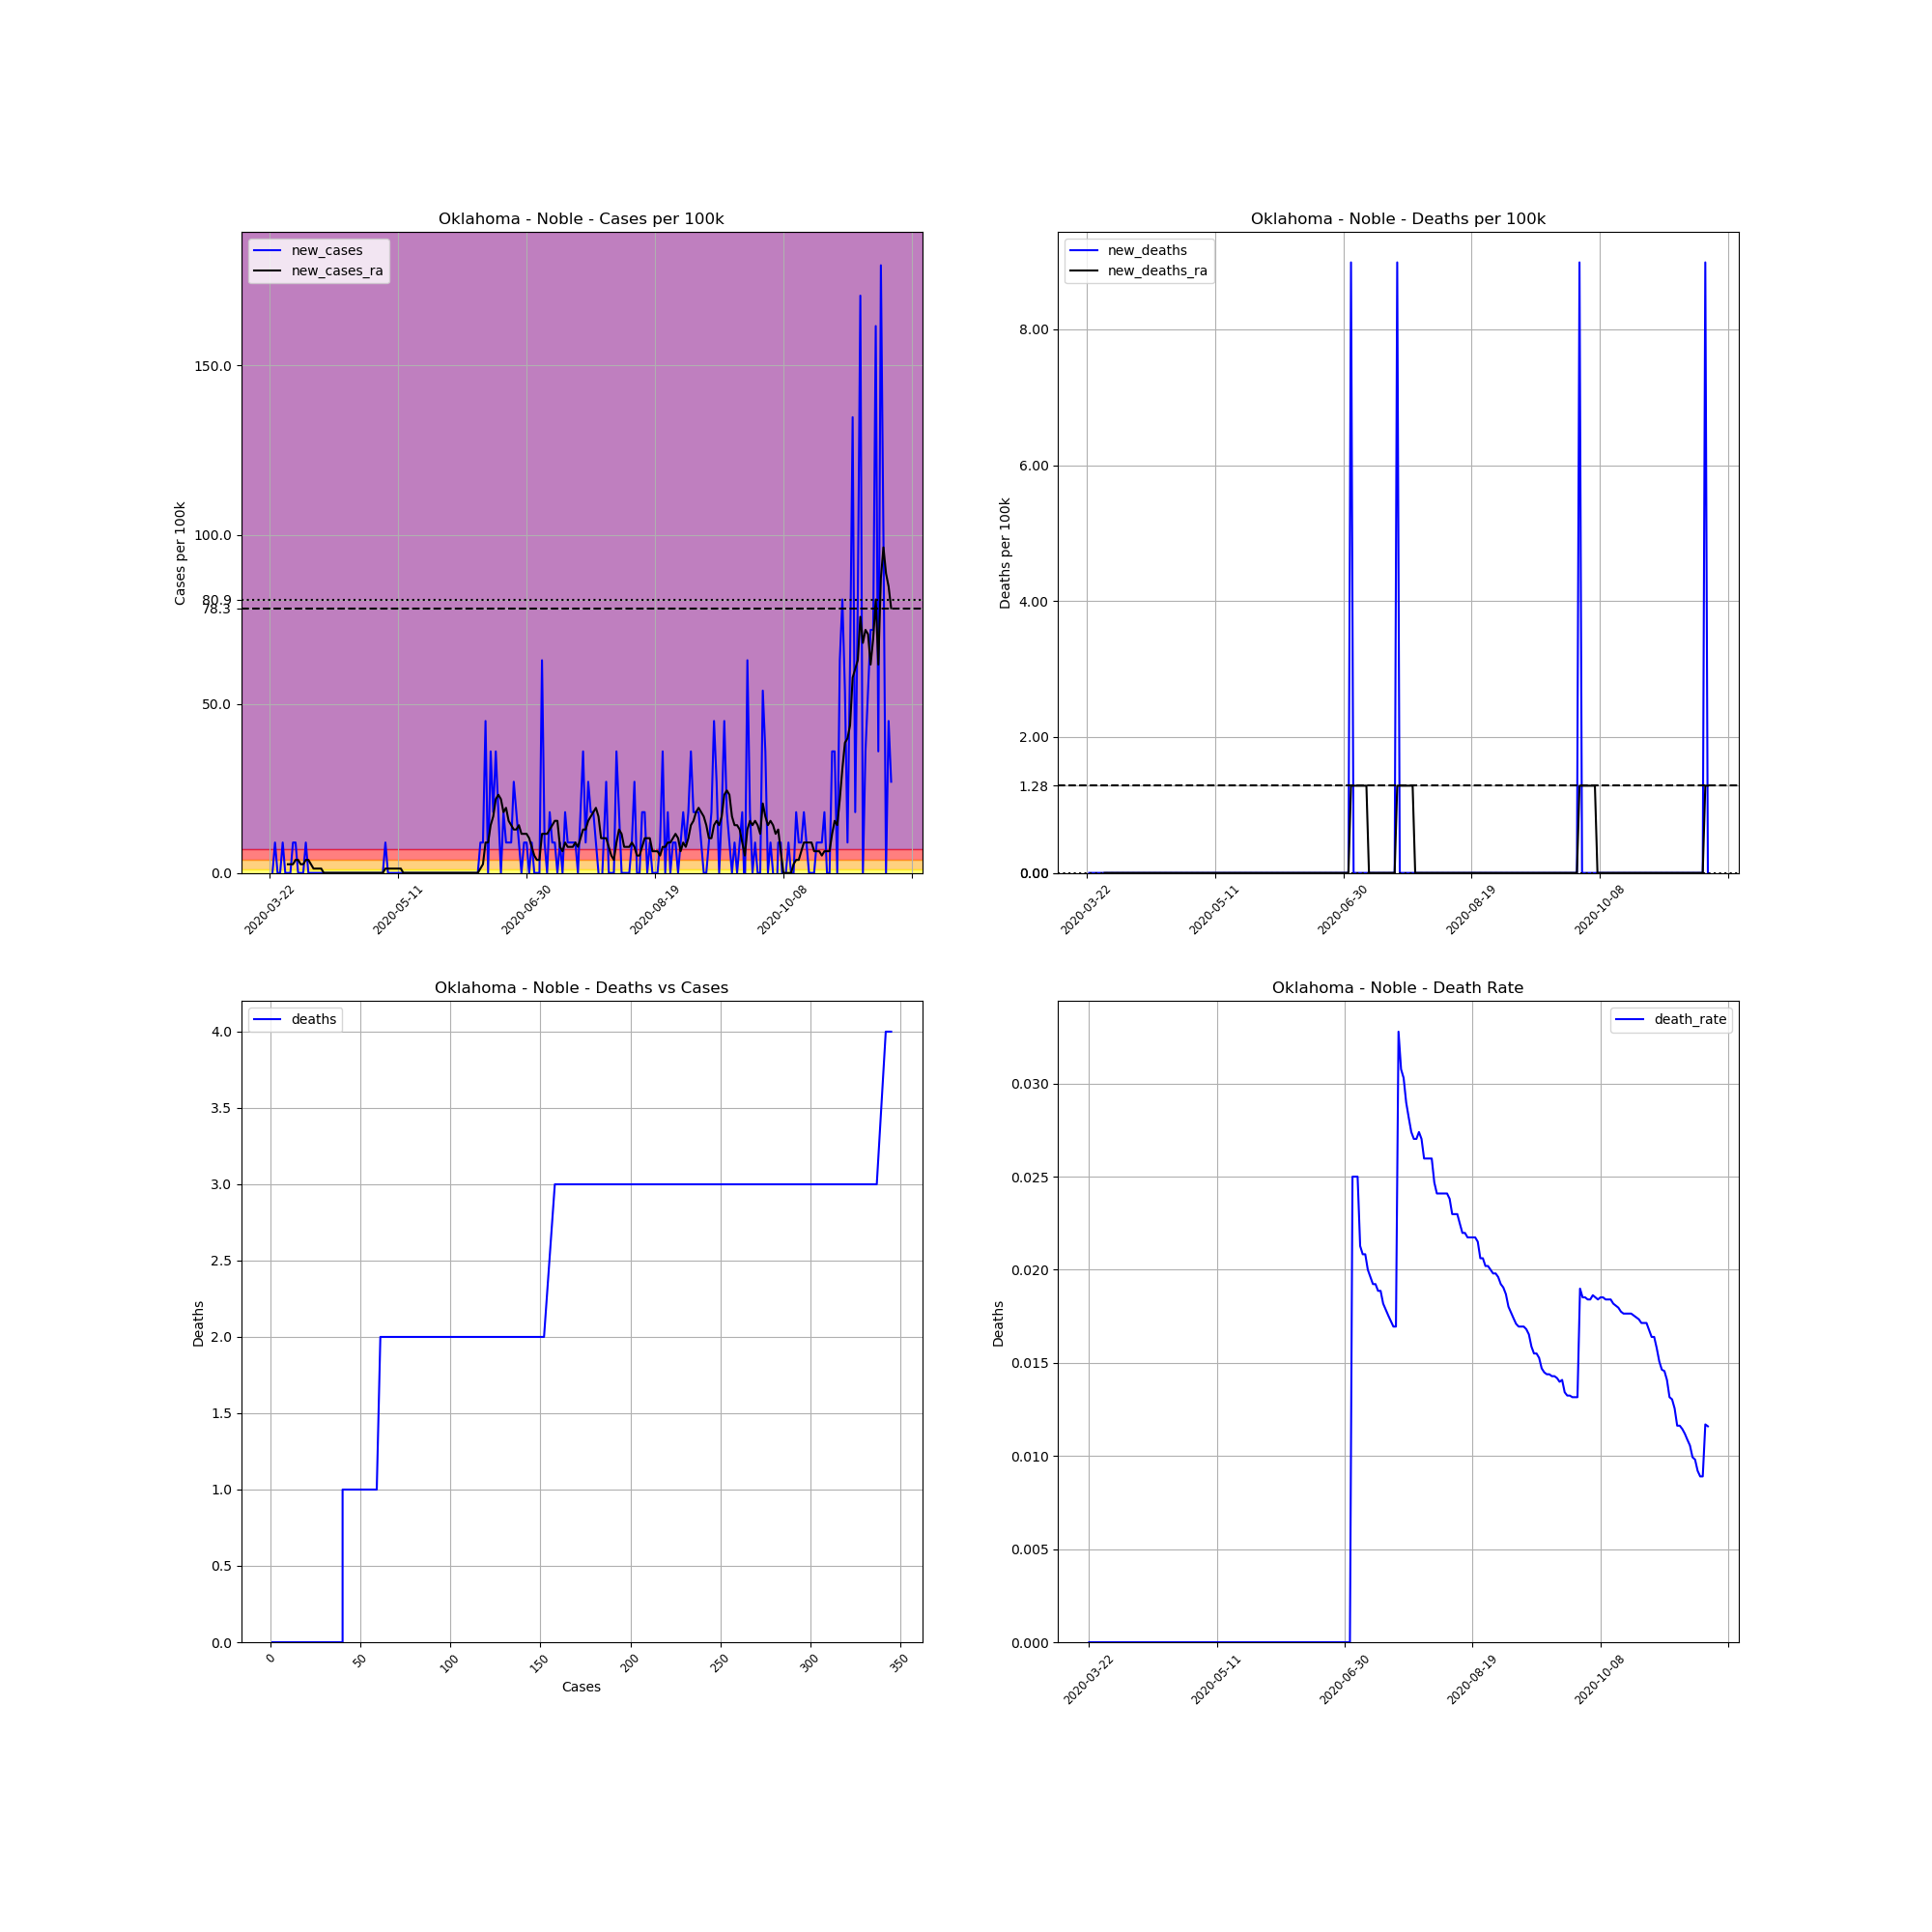

Values plotted in this chart, from the file beside it:
, date, county, state, fips, cases, deaths, COUNTY, STNAME, CTYNAME, POPESTIMATE2019, cases_per_100k, deaths_per_100k, death_rate, new_cases, new_deaths, new_cases_ra, new_deaths_ra
272595, 2020-03-22, Noble, Oklahoma, 40103, 1, 0, 103, Oklahoma, Noble, 11131, 8.984, 0.0, 0.0, , , , 
272596, 2020-03-23, Noble, Oklahoma, 40103, 1, 0, 103, Oklahoma, Noble, 11131, 8.984, 0.0, 0.0, 0.0, 0.0, , 
272597, 2020-03-24, Noble, Oklahoma, 40103, 2, 0, 103, Oklahoma, Noble, 11131, 17.97, 0.0, 0.0, 8.984, 0.0, , 
272598, 2020-03-25, Noble, Oklahoma, 40103, 2, 0, 103, Oklahoma, Noble, 11131, 17.97, 0.0, 0.0, 0.0, 0.0, , 
272599, 2020-03-26, Noble, Oklahoma, 40103, 2, 0, 103, Oklahoma, Noble, 11131, 17.97, 0.0, 0.0, 0.0, 0.0, , 
272600, 2020-03-27, Noble, Oklahoma, 40103, 3, 0, 103, Oklahoma, Noble, 11131, 26.95, 0.0, 0.0, 8.984, 0.0, , 
272601, 2020-03-28, Noble, Oklahoma, 40103, 3, 0, 103, Oklahoma, Noble, 11131, 26.95, 0.0, 0.0, 0.0, 0.0, , 
272602, 2020-03-29, Noble, Oklahoma, 40103, 3, 0, 103, Oklahoma, Noble, 11131, 26.95, 0.0, 0.0, 0.0, 0.0, 2.567, 0.0
272603, 2020-03-30, Noble, Oklahoma, 40103, 3, 0, 103, Oklahoma, Noble, 11131, 26.95, 0.0, 0.0, 0.0, 0.0, 2.567, 0.0
272604, 2020-03-31, Noble, Oklahoma, 40103, 4, 0, 103, Oklahoma, Noble, 11131, 35.94, 0.0, 0.0, 8.984, 0.0, 2.567, 0.0
272605, 2020-04-01, Noble, Oklahoma, 40103, 5, 0, 103, Oklahoma, Noble, 11131, 44.92, 0.0, 0.0, 8.984, 0.0, 3.85, 0.0
272606, 2020-04-02, Noble, Oklahoma, 40103, 5, 0, 103, Oklahoma, Noble, 11131, 44.92, 0.0, 0.0, 0.0, 0.0, 3.85, 0.0
272607, 2020-04-03, Noble, Oklahoma, 40103, 5, 0, 103, Oklahoma, Noble, 11131, 44.92, 0.0, 0.0, 0.0, 0.0, 2.567, 0.0
272608, 2020-04-04, Noble, Oklahoma, 40103, 5, 0, 103, Oklahoma, Noble, 11131, 44.92, 0.0, 0.0, 0.0, 0.0, 2.567, 0.0
272609, 2020-04-05, Noble, Oklahoma, 40103, 6, 0, 103, Oklahoma, Noble, 11131, 53.9, 0.0, 0.0, 8.984, 0.0, 3.85, 0.0
272610, 2020-04-06, Noble, Oklahoma, 40103, 6, 0, 103, Oklahoma, Noble, 11131, 53.9, 0.0, 0.0, 0.0, 0.0, 3.85, 0.0
272611, 2020-04-07, Noble, Oklahoma, 40103, 6, 0, 103, Oklahoma, Noble, 11131, 53.9, 0.0, 0.0, 0.0, 0.0, 2.567, 0.0
272612, 2020-04-08, Noble, Oklahoma, 40103, 6, 0, 103, Oklahoma, Noble, 11131, 53.9, 0.0, 0.0, 0.0, 0.0, 1.283, 0.0
272613, 2020-04-09, Noble, Oklahoma, 40103, 6, 0, 103, Oklahoma, Noble, 11131, 53.9, 0.0, 0.0, 0.0, 0.0, 1.283, 0.0
272614, 2020-04-10, Noble, Oklahoma, 40103, 6, 0, 103, Oklahoma, Noble, 11131, 53.9, 0.0, 0.0, 0.0, 0.0, 1.283, 0.0
272615, 2020-04-11, Noble, Oklahoma, 40103, 6, 0, 103, Oklahoma, Noble, 11131, 53.9, 0.0, 0.0, 0.0, 0.0, 1.283, 0.0
272616, 2020-04-12, Noble, Oklahoma, 40103, 6, 0, 103, Oklahoma, Noble, 11131, 53.9, 0.0, 0.0, 0.0, 0.0, 0.0, 0.0
272617, 2020-04-13, Noble, Oklahoma, 40103, 6, 0, 103, Oklahoma, Noble, 11131, 53.9, 0.0, 0.0, 0.0, 0.0, 0.0, 0.0
272618, 2020-04-14, Noble, Oklahoma, 40103, 6, 0, 103, Oklahoma, Noble, 11131, 53.9, 0.0, 0.0, 0.0, 0.0, 0.0, 0.0
272619, 2020-04-15, Noble, Oklahoma, 40103, 6, 0, 103, Oklahoma, Noble, 11131, 53.9, 0.0, 0.0, 0.0, 0.0, 0.0, 0.0
272620, 2020-04-16, Noble, Oklahoma, 40103, 6, 0, 103, Oklahoma, Noble, 11131, 53.9, 0.0, 0.0, 0.0, 0.0, 0.0, 0.0
272621, 2020-04-17, Noble, Oklahoma, 40103, 6, 0, 103, Oklahoma, Noble, 11131, 53.9, 0.0, 0.0, 0.0, 0.0, 0.0, 0.0
272622, 2020-04-18, Noble, Oklahoma, 40103, 6, 0, 103, Oklahoma, Noble, 11131, 53.9, 0.0, 0.0, 0.0, 0.0, 0.0, 0.0
272623, 2020-04-19, Noble, Oklahoma, 40103, 6, 0, 103, Oklahoma, Noble, 11131, 53.9, 0.0, 0.0, 0.0, 0.0, 0.0, 0.0
272624, 2020-04-20, Noble, Oklahoma, 40103, 6, 0, 103, Oklahoma, Noble, 11131, 53.9, 0.0, 0.0, 0.0, 0.0, 0.0, 0.0
272625, 2020-04-21, Noble, Oklahoma, 40103, 6, 0, 103, Oklahoma, Noble, 11131, 53.9, 0.0, 0.0, 0.0, 0.0, 0.0, 0.0
272626, 2020-04-22, Noble, Oklahoma, 40103, 6, 0, 103, Oklahoma, Noble, 11131, 53.9, 0.0, 0.0, 0.0, 0.0, 0.0, 0.0
272627, 2020-04-23, Noble, Oklahoma, 40103, 6, 0, 103, Oklahoma, Noble, 11131, 53.9, 0.0, 0.0, 0.0, 0.0, 0.0, 0.0
272628, 2020-04-24, Noble, Oklahoma, 40103, 6, 0, 103, Oklahoma, Noble, 11131, 53.9, 0.0, 0.0, 0.0, 0.0, 0.0, 0.0
272629, 2020-04-25, Noble, Oklahoma, 40103, 6, 0, 103, Oklahoma, Noble, 11131, 53.9, 0.0, 0.0, 0.0, 0.0, 0.0, 0.0
272630, 2020-04-26, Noble, Oklahoma, 40103, 6, 0, 103, Oklahoma, Noble, 11131, 53.9, 0.0, 0.0, 0.0, 0.0, 0.0, 0.0
272631, 2020-04-27, Noble, Oklahoma, 40103, 6, 0, 103, Oklahoma, Noble, 11131, 53.9, 0.0, 0.0, 0.0, 0.0, 0.0, 0.0
272632, 2020-04-28, Noble, Oklahoma, 40103, 6, 0, 103, Oklahoma, Noble, 11131, 53.9, 0.0, 0.0, 0.0, 0.0, 0.0, 0.0
272633, 2020-04-29, Noble, Oklahoma, 40103, 6, 0, 103, Oklahoma, Noble, 11131, 53.9, 0.0, 0.0, 0.0, 0.0, 0.0, 0.0
272634, 2020-04-30, Noble, Oklahoma, 40103, 6, 0, 103, Oklahoma, Noble, 11131, 53.9, 0.0, 0.0, 0.0, 0.0, 0.0, 0.0
272635, 2020-05-01, Noble, Oklahoma, 40103, 6, 0, 103, Oklahoma, Noble, 11131, 53.9, 0.0, 0.0, 0.0, 0.0, 0.0, 0.0
272636, 2020-05-02, Noble, Oklahoma, 40103, 6, 0, 103, Oklahoma, Noble, 11131, 53.9, 0.0, 0.0, 0.0, 0.0, 0.0, 0.0
272637, 2020-05-03, Noble, Oklahoma, 40103, 6, 0, 103, Oklahoma, Noble, 11131, 53.9, 0.0, 0.0, 0.0, 0.0, 0.0, 0.0
272638, 2020-05-04, Noble, Oklahoma, 40103, 6, 0, 103, Oklahoma, Noble, 11131, 53.9, 0.0, 0.0, 0.0, 0.0, 0.0, 0.0
272639, 2020-05-05, Noble, Oklahoma, 40103, 6, 0, 103, Oklahoma, Noble, 11131, 53.9, 0.0, 0.0, 0.0, 0.0, 0.0, 0.0
272640, 2020-05-06, Noble, Oklahoma, 40103, 7, 0, 103, Oklahoma, Noble, 11131, 62.89, 0.0, 0.0, 8.984, 0.0, 1.283, 0.0
272641, 2020-05-07, Noble, Oklahoma, 40103, 7, 0, 103, Oklahoma, Noble, 11131, 62.89, 0.0, 0.0, 0.0, 0.0, 1.283, 0.0
272642, 2020-05-08, Noble, Oklahoma, 40103, 7, 0, 103, Oklahoma, Noble, 11131, 62.89, 0.0, 0.0, 0.0, 0.0, 1.283, 0.0
272643, 2020-05-09, Noble, Oklahoma, 40103, 7, 0, 103, Oklahoma, Noble, 11131, 62.89, 0.0, 0.0, 0.0, 0.0, 1.283, 0.0
272644, 2020-05-10, Noble, Oklahoma, 40103, 7, 0, 103, Oklahoma, Noble, 11131, 62.89, 0.0, 0.0, 0.0, 0.0, 1.283, 0.0
272645, 2020-05-11, Noble, Oklahoma, 40103, 7, 0, 103, Oklahoma, Noble, 11131, 62.89, 0.0, 0.0, 0.0, 0.0, 1.283, 0.0
272646, 2020-05-12, Noble, Oklahoma, 40103, 7, 0, 103, Oklahoma, Noble, 11131, 62.89, 0.0, 0.0, 0.0, 0.0, 1.283, 0.0
272647, 2020-05-13, Noble, Oklahoma, 40103, 7, 0, 103, Oklahoma, Noble, 11131, 62.89, 0.0, 0.0, 0.0, 0.0, 0.0, 0.0
272648, 2020-05-14, Noble, Oklahoma, 40103, 7, 0, 103, Oklahoma, Noble, 11131, 62.89, 0.0, 0.0, 0.0, 0.0, 0.0, 0.0
272649, 2020-05-15, Noble, Oklahoma, 40103, 7, 0, 103, Oklahoma, Noble, 11131, 62.89, 0.0, 0.0, 0.0, 0.0, 0.0, 0.0
272650, 2020-05-16, Noble, Oklahoma, 40103, 7, 0, 103, Oklahoma, Noble, 11131, 62.89, 0.0, 0.0, 0.0, 0.0, 0.0, 0.0
272651, 2020-05-17, Noble, Oklahoma, 40103, 7, 0, 103, Oklahoma, Noble, 11131, 62.89, 0.0, 0.0, 0.0, 0.0, 0.0, 0.0
272652, 2020-05-18, Noble, Oklahoma, 40103, 7, 0, 103, Oklahoma, Noble, 11131, 62.89, 0.0, 0.0, 0.0, 0.0, 0.0, 0.0
272653, 2020-05-19, Noble, Oklahoma, 40103, 7, 0, 103, Oklahoma, Noble, 11131, 62.89, 0.0, 0.0, 0.0, 0.0, 0.0, 0.0
272654, 2020-05-20, Noble, Oklahoma, 40103, 7, 0, 103, Oklahoma, Noble, 11131, 62.89, 0.0, 0.0, 0.0, 0.0, 0.0, 0.0
... 183 more rows
